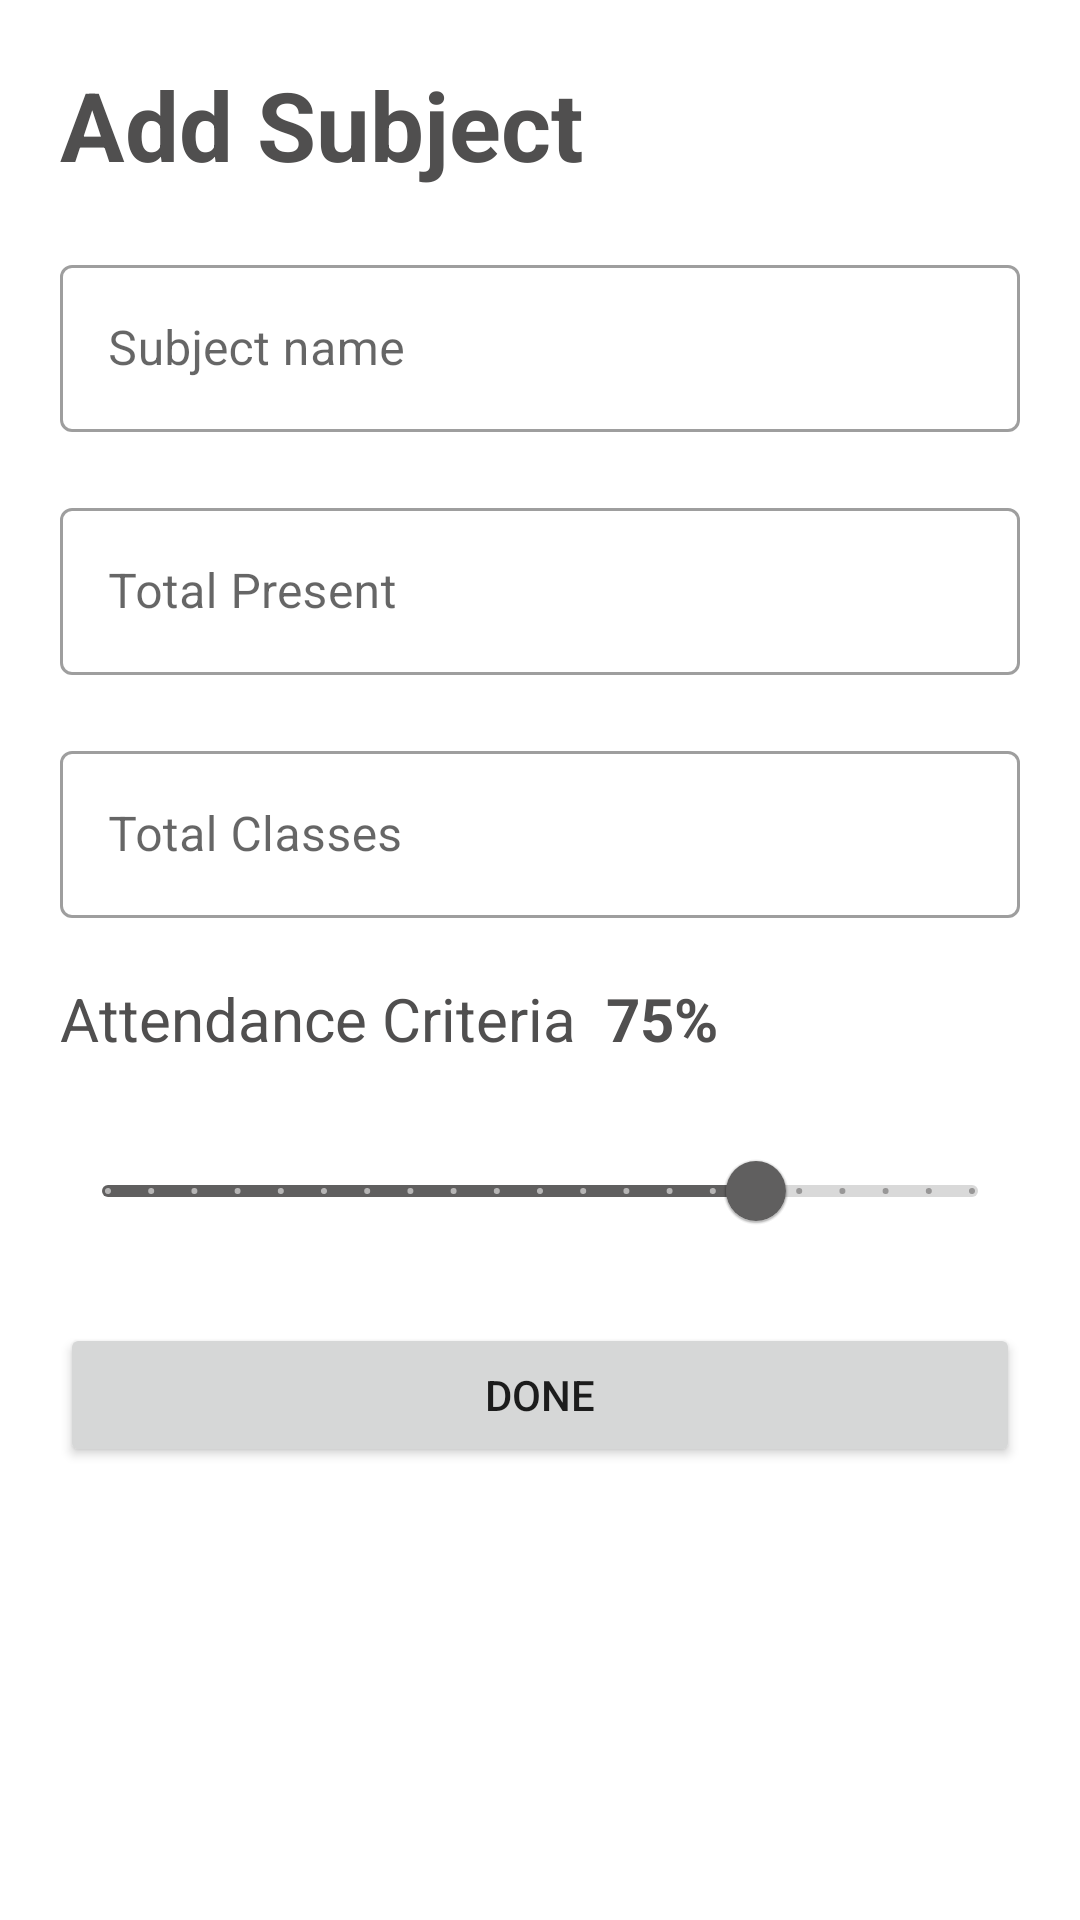

Produce the Android XML layout that renders to this screen, including the resource entries it uses.
<!-- AndroidManifest.xml: application theme Theme.YourAttendance -->
<!-- res/layout/fragment_add_subject.xml -->
<?xml version="1.0" encoding="utf-8"?>
<layout xmlns:android="http://schemas.android.com/apk/res/android"
    xmlns:tools="http://schemas.android.com/tools"
    xmlns:app="http://schemas.android.com/apk/res-auto">

    <data>

    </data>

    <FrameLayout
        android:layout_width="match_parent"
        android:layout_height="match_parent"
        tools:context=".ui.AddSubjectFragment">

        <androidx.constraintlayout.widget.ConstraintLayout
            android:layout_width="match_parent"
            android:layout_height="match_parent">

            <TextView
                android:layout_width="wrap_content"
                android:layout_height="wrap_content"
                android:text="Add Subject"
                android:textColor="#504F4F"
                android:textSize="32sp"
                android:textStyle="bold"
                app:layout_constraintTop_toTopOf="parent"
                app:layout_constraintLeft_toLeftOf="parent"
                android:layout_marginTop="20dp"
                android:layout_marginLeft="20dp"
                android:id="@+id/add_subject_title"
                />
            <com.google.android.material.textfield.TextInputLayout
                android:id="@+id/subject_name_outlinedTextField"
                android:layout_width="match_parent"
                android:layout_height="wrap_content"
                android:hint="Subject name"
                app:layout_constraintTop_toBottomOf="@+id/add_subject_title"
                android:layout_margin="20dp"
                app:layout_constraintLeft_toLeftOf="parent"
                app:layout_constraintRight_toRightOf="parent"
                style="@style/Widget.MaterialComponents.TextInputLayout.OutlinedBox">

                <com.google.android.material.textfield.TextInputEditText
                    android:layout_width="match_parent"
                    android:layout_height="wrap_content"
                    android:inputType="textPersonName"
                    android:maxLength="30"
                    android:id="@+id/subject_name_edittext"
                    />

            </com.google.android.material.textfield.TextInputLayout>
            <com.google.android.material.textfield.TextInputLayout
                android:id="@+id/subject_present_outlinedTextField"
                android:layout_width="match_parent"
                android:layout_height="wrap_content"
                android:hint="Total Present"
                app:layout_constraintTop_toBottomOf="@+id/subject_name_outlinedTextField"
                android:layout_margin="20dp"
                app:layout_constraintLeft_toLeftOf="parent"
                app:layout_constraintRight_toRightOf="parent"
                style="@style/Widget.MaterialComponents.TextInputLayout.OutlinedBox">

                <com.google.android.material.textfield.TextInputEditText
                    android:layout_width="match_parent"
                    android:layout_height="wrap_content"
                    android:inputType="number"
                    android:id="@+id/subject_present_edittext"
                    />

            </com.google.android.material.textfield.TextInputLayout>
            <com.google.android.material.textfield.TextInputLayout
                android:id="@+id/total_classes_outlinedTextField"
                android:layout_width="match_parent"
                android:layout_height="wrap_content"
                android:hint="Total Classes"
                app:layout_constraintTop_toBottomOf="@+id/subject_present_outlinedTextField"
                android:layout_margin="20dp"
                app:layout_constraintLeft_toLeftOf="parent"
                app:layout_constraintRight_toRightOf="parent"
                style="@style/Widget.MaterialComponents.TextInputLayout.OutlinedBox">

                <com.google.android.material.textfield.TextInputEditText
                    android:layout_width="match_parent"
                    android:layout_height="wrap_content"
                    android:inputType="number"
                    android:id="@+id/total_classes_edittext"
                    />

            </com.google.android.material.textfield.TextInputLayout>
            <TextView
                android:layout_width="wrap_content"
                android:layout_height="wrap_content"
                android:text="Attendance Criteria"
                android:textColor="#504F4F"
                android:textSize="20sp"
                app:layout_constraintTop_toBottomOf="@+id/total_classes_outlinedTextField"
                app:layout_constraintLeft_toLeftOf="@+id/total_classes_outlinedTextField"
                android:layout_marginTop="20dp"
                android:id="@+id/attendance_criteria_text"
                />
            <TextView
                android:layout_width="wrap_content"
                android:layout_height="wrap_content"
                android:text="75%"
                android:textColor="#504F4F"
                android:textSize="20sp"
                android:textStyle="bold"
                android:layout_marginLeft="10dp"
                app:layout_constraintTop_toTopOf="@+id/attendance_criteria_text"
                app:layout_constraintBottom_toBottomOf="@+id/attendance_criteria_text"
                app:layout_constraintLeft_toRightOf="@+id/attendance_criteria_text"
                android:id="@+id/attendance_criteria_percentage"
                />
            <com.google.android.material.slider.Slider
                android:id="@+id/slider"
                android:layout_width="match_parent"
                android:layout_height="wrap_content"
                android:contentDescription="Attendance Criteria"
                android:value="75"
                app:layout_constraintTop_toBottomOf="@+id/attendance_criteria_text"
                android:layout_margin="20dp"
                android:valueFrom="0"
                android:valueTo="100"
                android:stepSize="5"
                app:layout_constraintLeft_toLeftOf="parent"
                app:layout_constraintRight_toRightOf="parent"
                />
            <Button
                android:id="@+id/donebtn"
                android:layout_width="match_parent"
                android:layout_height="wrap_content"
                app:layout_constraintTop_toBottomOf="@+id/slider"
                android:text="Done"
                app:layout_constraintLeft_toLeftOf="parent"
                app:layout_constraintRight_toRightOf="parent"
                android:layout_margin="20dp"
                />
        </androidx.constraintlayout.widget.ConstraintLayout>

    </FrameLayout>
</layout>
<!-- resources referenced by this layout -->
<resources>
  <style name="Theme.YourAttendance" parent="Theme.MaterialComponents.DayNight.NoActionBar">
          <item name="android:forceDarkAllowed" tools:targetApi="q">false</item>        
          <item name="colorPrimary">#605F5F</item>
          <item name="colorPrimaryVariant">#504F4F</item>
          <item name="colorOnPrimary">@color/white</item>
          
          <item name="colorSecondary">#BFBFBF</item>
          <item name="colorSecondaryVariant">#7A7979</item>
          <item name="colorOnSecondary">@color/black</item>
          
          <item name="android:statusBarColor" tools:targetApi="l">?attr/colorPrimaryVariant</item>
          
      </style>
  <color name="white">#FFFFFFFF</color>
  <color name="black">#FF000000</color>
</resources>
